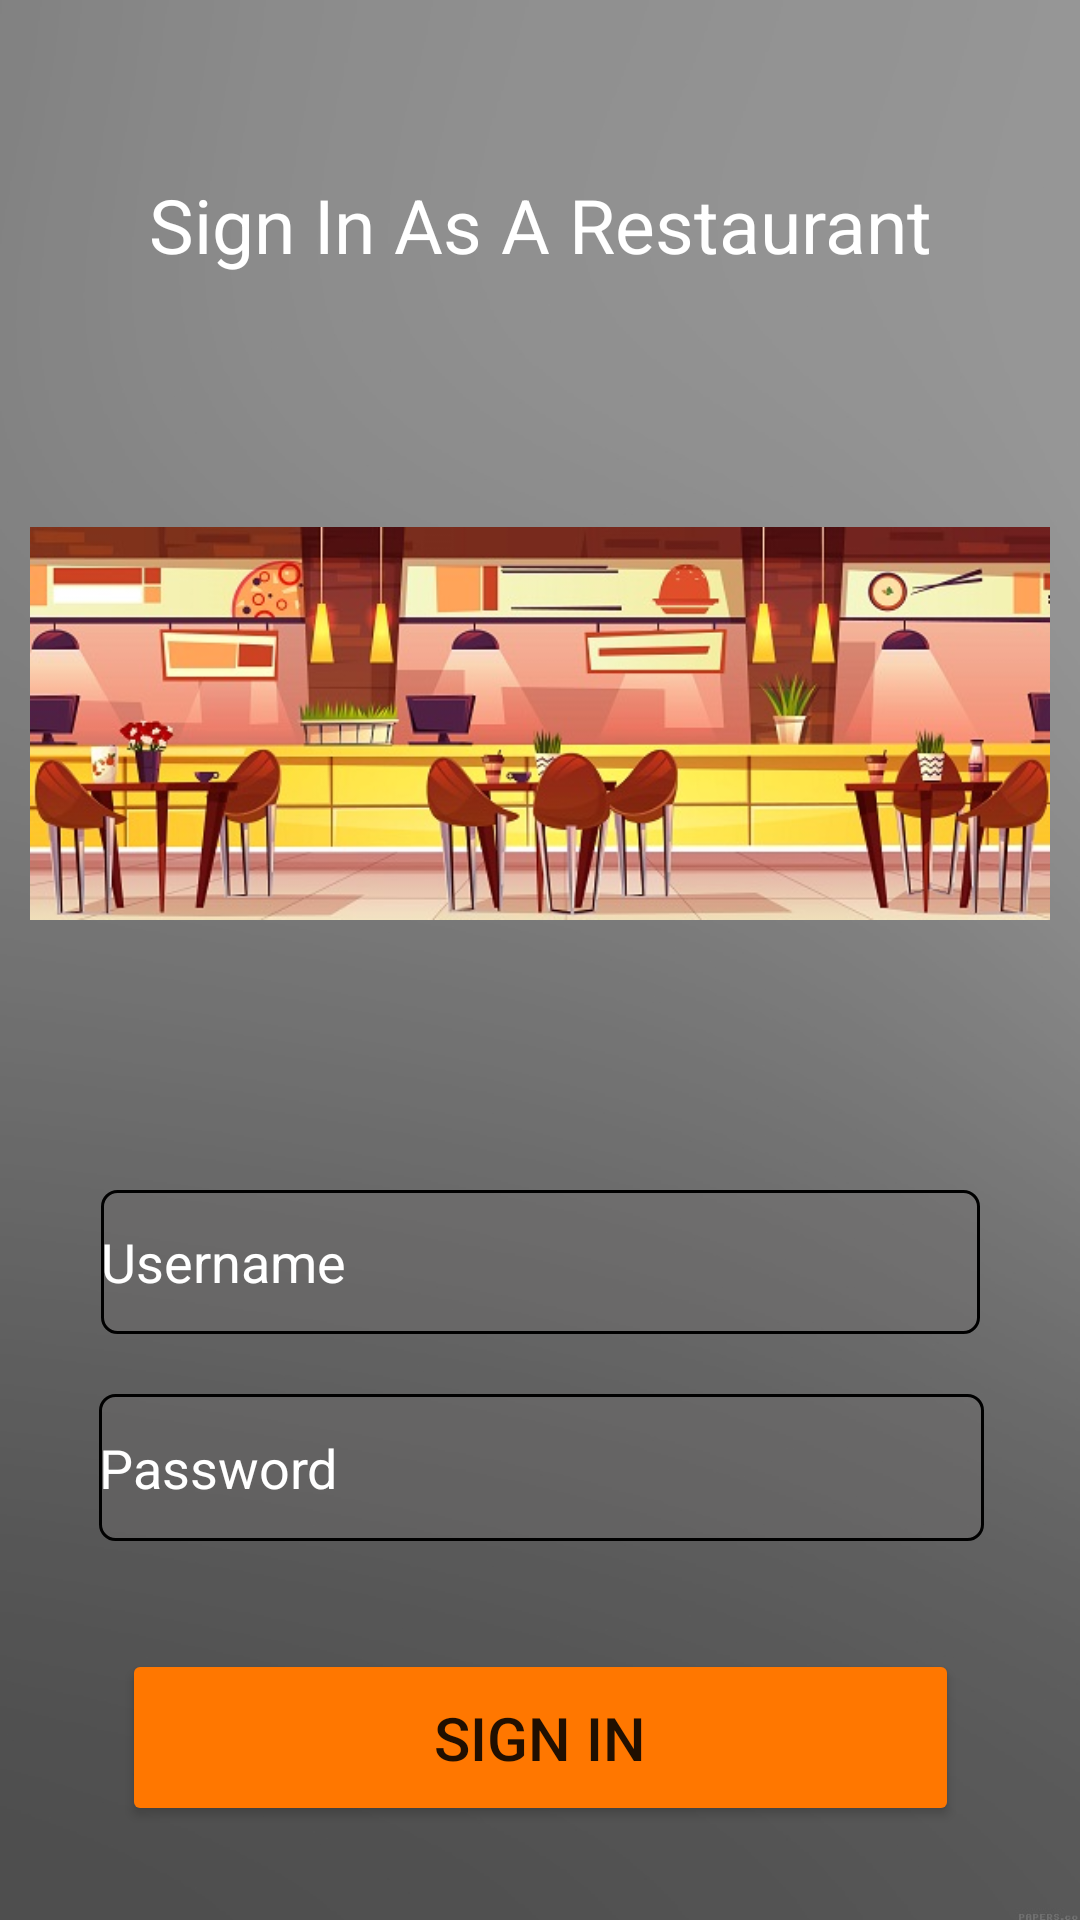

Reconstruct the res/layout file that produces this screen, plus the resources it refers to.
<!-- AndroidManifest.xml: application theme Theme.MAD -->
<!-- res/layout/activity_signinres.xml -->
<?xml version="1.0" encoding="utf-8"?>
<LinearLayout xmlns:android="http://schemas.android.com/apk/res/android"
    xmlns:app="http://schemas.android.com/apk/res-auto"
    xmlns:tools="http://schemas.android.com/tools"
    android:layout_width="match_parent"
    android:layout_height="match_parent"
    android:background="@drawable/bg"
    android:visibility="visible">

    <androidx.constraintlayout.widget.ConstraintLayout
        android:layout_width="match_parent"
        android:layout_height="match_parent"
        android:background="#44FFFFFF"
        android:orientation="vertical"
        android:padding="10dp">

        <TextView
            android:id="@+id/textView"
            android:layout_width="wrap_content"
            android:layout_height="wrap_content"
            android:layout_marginTop="48dp"
            android:drawablePadding="50dp"
            android:gravity="center"
            android:text="@string/sign_as_res"
            android:textColor="@color/white"
            android:textSize="25dp"
            app:layout_constraintEnd_toEndOf="parent"
            app:layout_constraintStart_toStartOf="parent"
            app:layout_constraintTop_toTopOf="parent" />

        <EditText
            android:id="@+id/untxt"
            android:layout_width="293dp"
            android:layout_height="48dp"
            android:layout_marginTop="10dp"
            android:layout_marginBottom="10dp"
            android:background="@drawable/edit_text_border"
            android:ems="10"
            android:hint="@string/username"
            android:importantForAutofill="no"
            android:inputType="textPersonName"
            android:textColorHint="@color/white"
            app:layout_constraintBottom_toTopOf="@+id/txtpassword"
            app:layout_constraintEnd_toEndOf="parent"
            app:layout_constraintStart_toStartOf="parent"
            app:layout_constraintTop_toBottomOf="@+id/imageView" />

        <EditText
            android:id="@+id/txtpassword"
            android:layout_width="295dp"
            android:layout_height="49dp"
            android:layout_marginTop="10dp"
            android:layout_marginBottom="36dp"
            android:background="@drawable/edit_text_border"
            android:ems="10"
            android:hint="@string/pass"
            android:importantForAutofill="no"
            android:inputType="textPassword"
            android:textColorHint="@color/white"
            app:layout_constraintBottom_toTopOf="@+id/loginbtn"
            app:layout_constraintEnd_toEndOf="parent"
            app:layout_constraintHorizontal_bias="0.508"
            app:layout_constraintStart_toStartOf="parent"
            app:layout_constraintTop_toBottomOf="@+id/untxt" />

        <Button
            android:id="@+id/loginbtn"
            android:layout_width="279dp"
            android:layout_height="59dp"
            android:backgroundTint="@color/btn_orange"
            android:text="@string/sign_in"
            android:textSize="20dp"
            app:layout_constraintBottom_toBottomOf="parent"
            app:layout_constraintEnd_toEndOf="parent"
            app:layout_constraintStart_toStartOf="parent"
            app:layout_constraintTop_toBottomOf="@+id/untxt"
            app:layout_constraintVertical_bias="0.804" />

        <ImageView
            android:id="@+id/imageView"
            android:layout_width="wrap_content"
            android:layout_height="wrap_content"
            android:layout_marginTop="34dp"
            android:layout_marginBottom="30dp"
            app:layout_constraintBottom_toTopOf="@+id/untxt"
            app:layout_constraintEnd_toEndOf="parent"
            app:layout_constraintHorizontal_bias="0.473"
            app:layout_constraintStart_toStartOf="parent"
            app:layout_constraintTop_toBottomOf="@+id/textView"
            app:srcCompat="@drawable/restaurent" />

    </androidx.constraintlayout.widget.ConstraintLayout>
</LinearLayout>
<!-- resources referenced by this layout -->
<resources>
  <color name="btn_orange">#FF7700</color>
  <color name="white">#FFFFFFFF</color>
  <!-- drawable bg: png bitmap (drawable, 42997 bytes) -->
  <!-- drawable edit_text_border (drawable) -->
  <?xml version="1.0" encoding="utf-8"?>
  <shape
      xmlns:android="http://schemas.android.com/apk/res/android"
      android:shape="rectangle">
      <solid
          android:color="#5B706E6E" />
  
      <corners
          android:bottomRightRadius="5dp"
          android:bottomLeftRadius="5dp"
          android:topLeftRadius="5dp"
          android:topRightRadius="5dp"/>
      <stroke
          android:color="#000000"
          android:width="1dp"/>
  
  </shape>
  <!-- drawable restaurent: jpg bitmap (drawable, 91199 bytes) -->
  <string name="pass">Password</string>
  <string name="sign_as_res">Sign In As A Restaurant</string>
  <string name="sign_in">Sign In</string>
  <string name="username">Username</string>
  <style name="Theme.MAD" parent="Theme.MaterialComponents.DayNight.NoActionBar">
          
          <item name="colorPrimary">@color/white</item>
          <item name="colorPrimaryVariant">#494747</item>
          <item name="colorOnPrimary">@color/white</item>
          
          <item name="colorSecondary">@color/teal_200</item>
          <item name="colorSecondaryVariant">@color/teal_700</item>
          <item name="colorOnSecondary">@color/black</item>
          
          <item name="android:statusBarColor" tools:targetApi="l">?attr/colorPrimaryVariant</item>
          
      </style>
  <color name="teal_200">#FF03DAC5</color>
  <color name="teal_700">#FF018786</color>
  <color name="black">#FF000000</color>
</resources>
